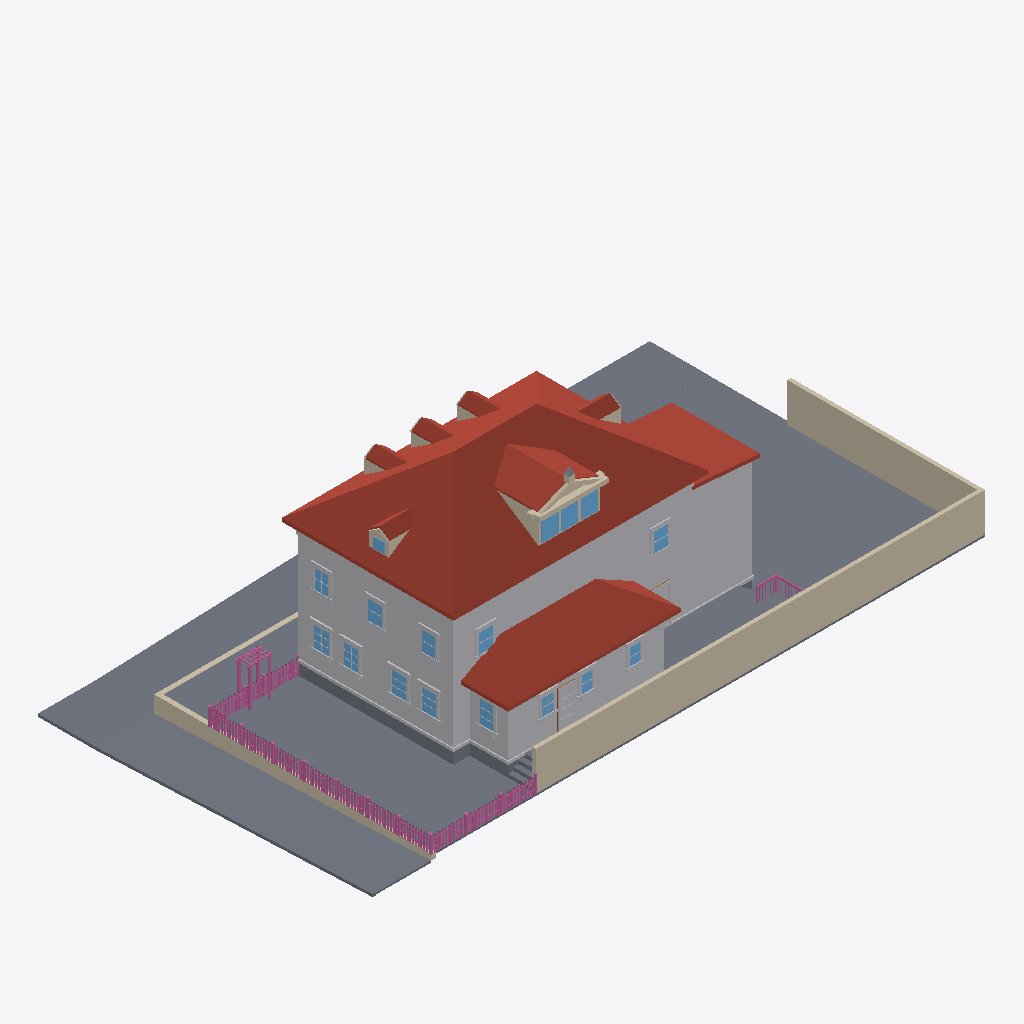
Isometric view of an IFC building model (IFC-SPF (STEP), schema IFC4, length unit metre), seen from the south-west, elements coloured by IFC class: 161 railings (pink), 88 other elements (light grey), 26 walls (beige), 24 slabs (grey), 17 windows (light blue), 15 roofs (red-brown), 1 door (brown).
Extent 33.7 m × 18.5 m × 11.9 m (x, y, z). Elements (866): 365 IfcBuildingElementProxy, 230 IfcRailing, 134 IfcWindow, 81 IfcWall, 37 IfcSlab, 15 IfcRoof, 4 IfcDoor.

HEADER;
FILE_DESCRIPTION(('ViewDefinition[DesignTransferView]'),'2;1');
FILE_NAME('/dev/null','2026-09-05T23:10:32+00:00',(''),(''),'IfcOpenShell 0.8.5','IfcOpenShell 0.8.5','Nobody');
FILE_SCHEMA(('IFC4'));
ENDSEC;
DATA;
#1=IFCPROJECT('02rV6xyPXCXgs2ScRJAMM6',$,'Eureka Residence',$,$,$,$,(#10),#5);
#12=IFCSITE('05fvz974n12gXQduE3PYUL',$,'Site',$,$,$,$,$,$,$,$,$,$,$);
#13=IFCBUILDING('1$sQK5Y$v568$lYi7_KzK2',$,'Eureka House',$,$,$,$,$,$,$,$,$);
#14=IFCBUILDINGSTOREY('3j7A9a_4XBdugSiTBHYcjH',$,'Site',$,$,$,$,$,$,$);
#18=IFCSLAB('2rQ9sljsL5FhBtRKsHCXx1',$,'Lot',$,$,#42,#31,$,.BASESLAB.);
#2028=IFCROOF('36Ak9sDAvBJhp3zuYBHPLl',$,'Roof - primary',$,$,#2039,#2029,$,.HIP_ROOF.);
#67=IFCBUILDINGELEMENTPROXY('3DAaAD3Rf9FPzmi3fyGI1R',$,'Massing - primary',$,$,#90,#80,$,$);
#20645=IFCWALL('1BcJsj4Wz1Nv4quXT3ECEK',$,'Lot wall - south',$,$,#20668,#20658,$,$);
#4446=IFCROOF('1muZz3wfD5KuezkQnv03JY',$,'Roof - scullery',$,$,#4457,#4447,$,.SHED_ROOF.);
#29133=IFCSLAB('30cTqX$Vr7TxSYz8Y3ktiw',$,'Park strip - west',$,$,#29144,#29134,$,.BASESLAB.);
#20669=IFCWALL('0$17ovpwDAqxVFzJdpAXNQ',$,'Lot wall - east',$,$,#20689,#20679,$,$);
#4245=IFCBUILDINGELEMENTPROXY('2aYePQat95SPnhwkddqoCT',$,'Massing - extension',$,$,#4256,#4246,$,$);
#29091=IFCSLAB('1gz9VyqvL5NPRD1NmWDNRI',$,'Sidewalk - west',$,$,#29102,#29092,$,.BASESLAB.);
#4382=IFCBUILDINGELEMENTPROXY('2Am_pzit5CW9Y6VW8BQSDj',$,'Massing - scullery',$,$,#4393,#4383,$,$);
#28944=IFCSLAB('0aKUeNc9DEDe3rmNlu0Kk3',$,'Sidewalk - north',$,$,#28955,#28945,$,.BASESLAB.);
#4287=IFCROOF('1mZi7zkJT8KOusVQbSi_Aa',$,'Roof - extension',$,$,#4298,#4288,$,.SHED_ROOF.);
#28899=IFCSLAB('03dTXsH3D1evBANWX1RC$I',$,'Park strip - north',$,$,#28910,#28900,$,.BASESLAB.);
#29359=IFCWALL('14xNm7r5n65OdeWNuOaUaJ',$,'Retaining wall - west',$,$,#29370,#29360,$,$);
#29187=IFCSLAB('3bUfBNqSz15PAJQeACqv7n',$,'Sidewalk - NW corner',$,$,#29207,#29197,$,.BASESLAB.);
#28998=IFCSLAB('0AUpUYppv7Mf$0uyoovVvo',$,'Park strip - north level',$,$,#29018,#29008,$,.BASESLAB.);
#3047=IFCROOF('0ZxqVM3Tb9Dg9_ozAGIVvH',$,'Shed dormer roof W',$,$,#3058,#3048,$,$);
#19907=IFCSLAB('0SVX7j8qz9hg7V6xBb5ioW',$,'Deck',$,$,#19927,#19917,$,$);
#43=IFCSLAB('2t$bYKSID7O89awHz9oznG',$,'Crawlspace - primary',$,$,#66,#56,$,.BASESLAB.);
#29019=IFCSLAB('0mQRsjtrPCvgmfzJSOuDa7',$,'Sidewalk - north level',$,$,#29039,#29029,$,.BASESLAB.);
#29175=IFCSLAB('3Rb_udr7j9UAYdxUbTz53Z',$,'Curb - west',$,$,#29186,#29176,$,.BASESLAB.);
#19883=IFCSLAB('0G2rwY5yD7sQTchE4Wuz3Q',$,'Deck',$,$,#19906,#19896,$,$);
#115=IFCBUILDINGELEMENTPROXY('3Cv5f3IQ1FU80gICKW5fn8',$,'Belt course - primary',$,$,#135,#125,$,$);
#3089=IFCROOF('3SZFcaYuv0px2ZVotFBUrP',$,'Shed dormer roof E',$,$,#3100,#3090,$,$);
#29280=IFCWALL('2OlND8Nrz3FQ2KsoLbzXso',$,'Retaining wall - north west of entry',$,$,#29291,#29281,$,$);
#4173=IFCBUILDINGELEMENTPROXY('0kSdB7p5b18PWtVh2N1OEI',$,'Water table - primary',$,$,#4193,#4183,$,$);
#3138=IFCWALL('0ZQGbXkMn34uZ2BtmlVXW_',$,'Pediment cornice',$,$,#3158,#3148,$,$);
#28986=IFCSLAB('1opAKwOP9EGvrX5fDXU2D4',$,'Curb - north',$,$,#28997,#28987,$,.BASESLAB.);
#4119=IFCROOF('0eOgEOX9v4W9vLLVGLlbEy',$,'Hip dormer west roof S',$,$,#4130,#4120,$,$);
#2289=IFCROOF('2nSJ8t$iX2gQmlDXXurCud',$,'Dormer 1 roof W',$,$,#2300,#2290,$,$);
#3819=IFCROOF('3LveBNCvr6bw1n$LDXY2eZ',$,'Hip dormer east roof S',$,$,#3830,#3820,$,$);
#2589=IFCROOF('2SlxYdPrf4NgDtZPWth2b1',$,'Dormer 2 roof W',$,$,#2600,#2590,$,$);
#2889=IFCROOF('3kTWkqBvT9_wlty48RURE6',$,'Dormer 3 roof W',$,$,#2900,#2890,$,$);
#4320=IFCSLAB('2UYViGqOnBqgcFuZ1FeyYM',$,'Crawlspace - scullery',$,$,#4340,#4330,$,.BASESLAB.);
#2968=IFCWALL('05U0Z_NYr48Oi_pv3cLZgd',$,'Shed dormer cheek W',$,$,#2979,#2969,$,$);
#3447=IFCWINDOW('3CVJm4isP4rOYGf2k9qNdP',$,'Shed dormer window 1',$,$,#3467,#3457,$,$,$,$,$,$);
#10929=IFCBUILDINGELEMENTPROXY('2EPTtPO4X5whoSLFIh3BOY',$,'Back Door part',$,$,#10949,#10939,$,$);
#3489=IFCWINDOW('2_jv2Oni95AeCEITX0s_BK',$,'Shed dormer window 2',$,$,#3509,#3499,$,$,$,$,$,$);
#3531=IFCWINDOW('3kbgPs4ujDO8yJamUpaqZJ',$,'Shed dormer window 3',$,$,#3551,#3541,$,$,$,$,$,$);
#29229=IFCSLAB('3jgXm6mgj5gAiPdIc8tqyM',$,'Curb - NW corner west',$,$,#29249,#29239,$,.BASESLAB.);
#10614=IFCWINDOW('16_jmIENP1iwb$fPYr1ULv',$,'Window - Scullery E',$,$,#10634,#10624,$,$,$,$,$,$);
#22686=IFCRAILING('1jJp3yBufAcgx2OpdBvjkX',$,'Fence rail',$,$,#22706,#22696,$,$);
#7182=IFCWINDOW('3F1YW$KJrD$ASmUWQycmn5',$,'Window - Kitchen W2',$,$,#7202,#7192,$,$,$,$,$,$);
#12042=IFCWINDOW('00vp8HY$H40PlNoZ0lA4yk',$,'Upper - West 2',$,$,#12062,#12052,$,$,$,$,$,$);
#6972=IFCWINDOW('01h7RmDVD6pApoC1xhQ9PA',$,'Window - Kitchen W1',$,$,#6992,#6982,$,$,$,$,$,$);
#12378=IFCWINDOW('3zeBKdcpf7FPy6t5emTPvE',$,'Upper - South E',$,$,#12398,#12388,$,$,$,$,$,$);
#22707=IFCRAILING('0DHz3bgRzAFQOmhU21Vo9$',$,'Fence rail',$,$,#22727,#22717,$,$);
#8064=IFCWINDOW('0_XKpau3b2v9RIGaQNr1zt',$,'Window - Dining W2',$,$,#8084,#8074,$,$,$,$,$,$);
#12546=IFCWINDOW('2pUAdwAwL9WOoEfpn0vY7v',$,'Upper - South W',$,$,#12566,#12556,$,$,$,$,$,$);
#3189=IFCWALL('1Yzc3uJvDEnPPrcIW1rVq9',$,'Pediment rake',$,$,#3200,#3190,$,$);
#7854=IFCWINDOW('1235fpmMrEVfIuspjKhM6s',$,'Window - Dining W1',$,$,#7874,#7864,$,$,$,$,$,$);
#11874=IFCWINDOW('2EeUl$KybExhrJAEAkqvkB',$,'Upper - West 1',$,$,#11894,#11884,$,$,$,$,$,$);
#29040=IFCSLAB('3PzKucv2HAxhHQjAWxx6ui',$,'Curb - north level',$,$,#29060,#29050,$,.BASESLAB.);
#4458=IFCBUILDINGELEMENTPROXY('2wvb86Q3PFmQj3XsLDrau$',$,'Water table - scullery',$,$,#4478,#4468,$,$);
#12210=IFCWINDOW('13F7WfKh17hAFvXoyWKeks',$,'Upper - West 3',$,$,#12230,#12220,$,$,$,$,$,$);
#29208=IFCSLAB('2rBkywh_jE5wb$SqrcrLSl',$,'Curb - NW corner north',$,$,#29228,#29218,$,.BASESLAB.);
#10047=IFCWINDOW('03qxSUSh100PwoD3O_iPdS',$,'Window - Scullery S1',$,$,#10067,#10057,$,$,$,$,$,$);
#10236=IFCWINDOW('0z_6tjy4n62BiTFiCyt8jx',$,'Window - Scullery S2',$,$,#10256,#10246,$,$,$,$,$,$);
#10425=IFCWINDOW('3HP0lmovz8jRjBJf7hD7zz',$,'Window - Scullery S3',$,$,#10445,#10435,$,$,$,$,$,$);
#4299=IFCBUILDINGELEMENTPROXY('2FiAkcE8H2kfv7TPUanhOG',$,'Water table - extension',$,$,#4319,#4309,$,$);
#3231=IFCWALL('07qfEKetPCR8vrmZZUviDS',$,'Pediment rake',$,$,#3242,#3232,$,$);
#28246=IFCRAILING('3mGocveCfCmfNbZALqHS25',$,'Trellis post',$,$,#28266,#28256,$,$);
#20012=IFCSLAB('2LLkulbovFneeZXvAyR9Lh',$,'Deck step W1',$,$,#20032,#20022,$,$);
#19970=IFCSLAB('1z3IQ66zrB6vEVWtxD9hc4',$,'Deck step W0',$,$,#19990,#19980,$,$);
#2173=IFCWALL('32MB244zj3OeDfuvovjFNT',$,'Dormer 1 cheek W',$,$,#2184,#2174,$,$);
#2473=IFCWALL('2xuBG8Y$H5vRyQWV8J1Fu1',$,'Dormer 2 cheek W',$,$,#2484,#2474,$,$);
#6927=IFCBUILDINGELEMENTPROXY('0FOcZiZMH81eSbwDnO8GqH',$,'Family -) Patio part',$,$,#6950,#6940,$,$);
#3957=IFCWINDOW('2F744zhFT2Gxn0FTH4lYr5',$,'Hip dormer west window',$,$,#3977,#3967,$,$,$,$,$,$);
#2773=IFCWALL('0Gs3l9gDbFtRTghgO4lRbi',$,'Dormer 3 cheek W',$,$,#2784,#2774,$,$);
#3703=IFCWALL('3dLD_Bj0L7T9n_L_qImLGG',$,'Hip dormer east cheek S',$,$,#3714,#3704,$,$);
#20690=IFCRAILING('3ccjEsQZ99vOIoGN_WhxG9',$,'Fence rail',$,$,#20710,#20700,$,$);
#20711=IFCRAILING('2VwkCyK3bDOx4snGkjz8dM',$,'Fence rail',$,$,#20731,#20721,$,$);
#4003=IFCWALL('3ey3g6ll9ApwRDVH2Kzd0f',$,'Hip dormer west cheek S',$,$,#4014,#4004,$,$);
#28204=IFCRAILING('3IKPc3FRX6uv8sCssi7C22',$,'Trellis post',$,$,#28224,#28214,$,$);
#10866=IFCBUILDINGELEMENTPROXY('0GIobwqPv2r9Li6$eWtiLE',$,'Back Door part',$,$,#10886,#10876,$,$);
#20075=IFCSLAB('3uCRiMQ5L3Gw2V_pVMqQGs',$,'Deck step E3',$,$,#20095,#20085,$,$);
#28267=IFCRAILING('1KjEWEDnrEC94NhirGtQ8u',$,'Trellis post',$,$,#28287,#28277,$,$);
#4077=IFCWALL('1Z1Z66iPnE6g_DoHnL4w1H',$,'Hip dormer west gable',$,$,#4088,#4078,$,$);
#4161=IFCROOF('1dqn2nrrbAkvYyQBxVGoS9',$,'Hip dormer west roof N',$,$,#4172,#4162,$,$);
#20054=IFCSLAB('0$ruU$wBb1mOZ_zEDRboQF',$,'Deck step W2',$,$,#20074,#20064,$,$);
#8190=IFCBUILDINGELEMENTPROXY('0iWcI2k1n7wuhtZajSDb4m',$,'Header - Window - Dining W2',$,$,#8210,#8200,$,$);
#7308=IFCBUILDINGELEMENTPROXY('0y62dOPKz1IRQu3u7WL37l',$,'Header - Window - Kitchen W2',$,$,#7328,#7318,$,$);
#7980=IFCBUILDINGELEMENTPROXY('1qes66CF1F2wyd$DF219Li',$,'Header - Window - Dining W1',$,$,#8000,#7990,$,$);
#10635=IFCBUILDINGELEMENTPROXY('3sPtTH62T7Gg0IZzuOM0Cc',$,'Casing - Window - Scullery E',$,$,#10655,#10645,$,$);
#7098=IFCBUILDINGELEMENTPROXY('1pYP_mUdH7CwXnTuwtdPzo',$,'Header - Window - Kitchen W1',$,$,#7118,#7108,$,$);
#6993=IFCBUILDINGELEMENTPROXY('2w6bQqofzAjx$ink5Gc2tq',$,'Casing - Window - Kitchen W1',$,$,#7013,#7003,$,$);
#2631=IFCROOF('2Zppu$enHDlxxznoaR4x79',$,'Dormer 2 roof E',$,$,#2642,#2632,$,$);
#7203=IFCBUILDINGELEMENTPROXY('0Q2aofJFzFsw8ILaIS4W86',$,'Casing - Window - Kitchen W2',$,$,#7223,#7213,$,$);
#7875=IFCBUILDINGELEMENTPROXY('0vJPb0Men6RBn7gjEIrUia',$,'Casing - Window - Dining W1',$,$,#7895,#7885,$,$);
#3861=IFCROOF('2u4vGh8YzFTO_6p9kbM6oM',$,'Hip dormer east roof N',$,$,#3872,#3862,$,$);
#2331=IFCROOF('2NJjbMy35CkePenduKvx0K',$,'Dormer 1 roof E',$,$,#2342,#2332,$,$);
#2931=IFCROOF('307bC8YrbFcR8Z01XYrTEk',$,'Dormer 3 roof E',$,$,#2942,#2932,$,$);
#12420=IFCBUILDINGELEMENTPROXY('0$GWEGD6P2_uNnE4nQ03LA',$,'Casing - Upper - South E',$,$,#12440,#12430,$,$);
#12588=IFCBUILDINGELEMENTPROXY('22XbC79MH2zRlxVlLTvjfy',$,'Casing - Upper - South W',$,$,#12608,#12598,$,$);
#7224=IFCBUILDINGELEMENTPROXY('2q3g6wQXD8TezViIY44mRe',$,'Casing - Window - Kitchen W2',$,$,#7244,#7234,$,$);
#11895=IFCBUILDINGELEMENTPROXY('0GhMQlwSD9Oh7l1cby8W13',$,'Casing - Upper - West 1',$,$,#11915,#11905,$,$);
#7014=IFCBUILDINGELEMENTPROXY('1fcvJXtRHBJhNn5E6eyk6R',$,'Casing - Window - Kitchen W1',$,$,#7034,#7024,$,$);
#28225=IFCRAILING('1VZdg0RLT5Lw7qeXfl1Q8C',$,'Trellis post',$,$,#28245,#28235,$,$);
#12252=IFCBUILDINGELEMENTPROXY('09peoIspf2qR0MmEhjEW43',$,'Casing - Upper - West 3',$,$,#12272,#12262,$,$);
#12063=IFCBUILDINGELEMENTPROXY('3oPEnSYIXFDOBvkkugRpCp',$,'Casing - Upper - West 2',$,$,#12083,#12073,$,$);
#3873=IFCWALL('1BO7H4TLz5KBsgL1rzRkVc',$,'Hip dormer west jamb S',$,$,#3893,#3883,$,$);
#12231=IFCBUILDINGELEMENTPROXY('3YjGigL6D9le0GopSRAmm0',$,'Casing - Upper - West 3',$,$,#12251,#12241,$,$);
#3426=IFCWALL('3lHkjewR91I82qK69ShT8k',$,'Shed dormer jamb 0',$,$,#3446,#3436,$,$);
#10845=IFCBUILDINGELEMENTPROXY('0l2auqB3D7rfXMoXJeOW_B',$,'Back Door part',$,$,#10865,#10855,$,$);
#6822=IFCBUILDINGELEMENTPROXY('2kUsGJL7DCnOABHQSHAjf7',$,'Family -) Patio part',$,$,#6842,#6832,$,$);
#10551=IFCBUILDINGELEMENTPROXY('1SzPr6KXb2wg4agvNQwgAx',$,'Header - Window - Scullery S3',$,$,#10571,#10561,$,$);
#10362=IFCBUILDINGELEMENTPROXY('2ABH3x3Kr2oP$HkFaDnbEE',$,'Header - Window - Scullery S2',$,$,#10382,#10372,$,$);
#3327=IFCWALL('1Vq2_vZaj7KxK7ldzprdGL',$,'Pediment acroterion plinth',$,$,#3347,#3337,$,$);
#7056=IFCBUILDINGELEMENTPROXY('1WpYuZHS57Nvt3gdCVXGLT',$,'Sill - Window - Kitchen W1',$,$,#7076,#7066,$,$);
#7266=IFCBUILDINGELEMENTPROXY('0e3btiEo12gxDJstZqEUqK',$,'Sill - Window - Kitchen W2',$,$,#7286,#7276,$,$);
#10068=IFCBUILDINGELEMENTPROXY('3aNgzHU7bBCxs2h4PKfil9',$,'Casing - Window - Scullery S1',$,$,#10088,#10078,$,$);
#10173=IFCBUILDINGELEMENTPROXY('3mJdL31En5MO_DAQIDhEbu',$,'Header - Window - Scullery S1',$,$,#10193,#10183,$,$);
#20117=IFCRAILING('2naVs9j6P6k9m9WgjUKtsR',$,'Deck rail E cap',$,$,#20140,#20130,$,$);
#7938=IFCBUILDINGELEMENTPROXY('2hDcTFYCn57RMmw5KVjdka',$,'Sill - Window - Dining W1',$,$,#7958,#7948,$,$);
#8148=IFCBUILDINGELEMENTPROXY('0npE1Im4bEmfMIAV89O199',$,'Sill - Window - Dining W2',$,$,#8168,#8158,$,$);
#10089=IFCBUILDINGELEMENTPROXY('1GQ2fU$Jn5J96MuCC59Ugi',$,'Casing - Window - Scullery S1',$,$,#10109,#10099,$,$);
#10698=IFCBUILDINGELEMENTPROXY('1nQ68YFNLA8AQuy_1b8H56',$,'Sill - Window - Scullery E',$,$,#10718,#10708,$,$);
#10278=IFCBUILDINGELEMENTPROXY('3b0MggE7LABP5vrma8kU2K',$,'Casing - Window - Scullery S2',$,$,#10298,#10288,$,$);
#10257=IFCBUILDINGELEMENTPROXY('3Z0_wM7BL7wv3_ZSd6TVvf',$,'Casing - Window - Scullery S2',$,$,#10277,#10267,$,$);
#10656=IFCBUILDINGELEMENTPROXY('0MdX6AmYrFQ8Y00l6UaRSZ',$,'Casing - Window - Scullery E',$,$,#10676,#10666,$,$);
#8106=IFCBUILDINGELEMENTPROXY('2A264pQGT6ABMno_4$eggZ',$,'Casing - Window - Dining W2',$,$,#8126,#8116,$,$);
#22644=IFCRAILING('2oA62kzTn9DvxK0GklVE_P',$,'Fence post',$,$,#22664,#22654,$,$);
#8085=IFCBUILDINGELEMENTPROXY('0$EUoAljzF68e5rRWA5BCq',$,'Casing - Window - Dining W2',$,$,#8105,#8095,$,$);
#11916=IFCBUILDINGELEMENTPROXY('3OhSaw5Uf7d9iIvVDqmc7M',$,'Casing - Upper - West 1',$,$,#11936,#11926,$,$);
#22560=IFCRAILING('0KYJYI6yDD8u8BS2h8zsmL',$,'Fence post',$,$,#22580,#22570,$,$);
#3126=IFCWALL('0l$6pyKIbAEuey3kKdr_db',$,'Pediment tympanum',$,$,#3137,#3127,$,$);
#7896=IFCBUILDINGELEMENTPROXY('2KnPuXVO1C0Q_8pAvfYoZa',$,'Casing - Window - Dining W1',$,$,#7916,#7906,$,$);
#12084=IFCBUILDINGELEMENTPROXY('2MKaS3c3r5PfYbeNKSaFIx',$,'Casing - Upper - West 2',$,$,#12104,#12094,$,$);
#12315=IFCBUILDINGELEMENTPROXY('0T4SDGkLX8DhOtSO1l9WGa',$,'Header - Upper - West 3',$,$,#12335,#12325,$,$);
#12651=IFCBUILDINGELEMENTPROXY('3Sscb_yhTDuRpJX38Usl2_',$,'Header - Upper - South W',$,$,#12671,#12661,$,$);
#11979=IFCBUILDINGELEMENTPROXY('0w9Fcj0wf8MhAEXSEzJcnG',$,'Header - Upper - West 1',$,$,#11999,#11989,$,$);
#12147=IFCBUILDINGELEMENTPROXY('2tntRK70L2xRXk88wspuWc',$,'Header - Upper - West 2',$,$,#12167,#12157,$,$);
#12483=IFCBUILDINGELEMENTPROXY('3aP5YuTJ9EPPYKNNupQaOp',$,'Header - Upper - South E',$,$,#12503,#12493,$,$);
#10131=IFCBUILDINGELEMENTPROXY('0$x8OBkfLC7uoFFQycrLrg',$,'Sill - Window - Scullery S1',$,$,#10151,#10141,$,$);
#10320=IFCBUILDINGELEMENTPROXY('2BwgANYsv6mhFZaRM37pAs',$,'Sill - Window - Scullery S2',$,$,#10340,#10330,$,$);
#10509=IFCBUILDINGELEMENTPROXY('0caDd1XNLD7OJ1tUw2E_aX',$,'Sill - Window - Scullery S3',$,$,#10529,#10519,$,$);
#12399=IFCBUILDINGELEMENTPROXY('25bz1RgE9AoP87oKIrFg_Q',$,'Casing - Upper - South E',$,$,#12419,#12409,$,$);
#3372=IFCBUILDINGELEMENTPROXY('2VYHhAQ6z8pfAc$g8wuCRF',$,'Pediment acroterion',$,$,#3383,#3373,$,$);
#3510=IFCWALL('0Z0zVSHvzFyQW9KSE6t$V8',$,'Shed dormer jamb 2',$,$,#3530,#3520,$,$);
#7077=IFCBUILDINGELEMENTPROXY('0LrLjW6zv3NfbbiMFOWShW',$,'Apron - Window - Kitchen W1',$,$,#7097,#7087,$,$);
#8169=IFCBUILDINGELEMENTPROXY('0JLU0$N8nFNvGaKlTXs_i5',$,'Apron - Window - Dining W2',$,$,#8189,#8179,$,$);
#7287=IFCBUILDINGELEMENTPROXY('3SCWcunfv0puvhRw1QCTEI',$,'Apron - Window - Kitchen W2',$,$,#7307,#7297,$,$);
#7959=IFCBUILDINGELEMENTPROXY('0rP6ecfb98iQC6a5Z_V0Ui',$,'Apron - Window - Dining W1',$,$,#7979,#7969,$,$);
#10446=IFCBUILDINGELEMENTPROXY('0oj0rur7n4RRxVn1AuP6sA',$,'Casing - Window - Scullery S3',$,$,#10466,#10456,$,$);
#10467=IFCBUILDINGELEMENTPROXY('139KedYNH0bAHiEMRM8NWc',$,'Casing - Window - Scullery S3',$,$,#10487,#10477,$,$);
#6864=IFCBUILDINGELEMENTPROXY('3fU7KJvG53oACgQeFnbOE3',$,'Family -) Patio part',$,$,#6884,#6874,$,$);
#12126=IFCBUILDINGELEMENTPROXY('0Qw05hheXFrfmtu1Xoqc4i',$,'Sill - Upper - West 2',$,$,#12146,#12136,$,$);
#12567=IFCBUILDINGELEMENTPROXY('1HGZQSSW166wSuoOWNGXaP',$,'Casing - Upper - South W',$,$,#12587,#12577,$,$);
#20096=IFCSLAB('3HpbE4eE58HP4uitvqE938',$,'Deck step W3',$,$,#20116,#20106,$,$);
#26698=IFCRAILING('0q6CGp8Yv4sxHd5adPuYG_',$,'Fence post',$,$,#26718,#26708,$,$);
#3894=IFCWALL('0kWsmOKlL91flW1UKXXGQK',$,'Hip dormer west jamb N',$,$,#3914,#3904,$,$);
#10719=IFCBUILDINGELEMENTPROXY('11r35HHiDCg8jNdzQmB4yt',$,'Apron - Window - Scullery E',$,$,#10739,#10729,$,$);
#12462=IFCBUILDINGELEMENTPROXY('3f_cfCa89A1QcachF9D$Ph',$,'Sill - Upper - South E',$,$,#12482,#12472,$,$);
#22602=IFCRAILING('1vG1VpnqjASBmHPAL1zBsX',$,'Fence post',$,$,#22622,#22612,$,$);
#3273=IFCWALL('2MuKx9Tvj6LuyS9v4NpfoD',$,'Pediment cornice return',$,$,#3284,#3274,$,$);
#10824=IFCDOOR('31Px7FD5n7LAVgeq21W691',$,'Back Door',$,$,#10844,#10834,$,$,$,$,$,$);
#11958=IFCBUILDINGELEMENTPROXY('1Vmtyb5LH8lBd$R2RRV7VA',$,'Sill - Upper - West 1',$,$,#11978,#11968,$,$);
#12294=IFCBUILDINGELEMENTPROXY('1gMgz9kb5E$PWe59wy6ZGR',$,'Sill - Upper - West 3',$,$,#12314,#12304,$,$);
#3384=IFCWALL('1qFl2Fu$13aegsgwKsJ0ZZ',$,'Shed dormer sill',$,$,#3404,#3394,$,$);
#4194=IFCSLAB('0T0XDkzWz2_h813SElieLF',$,'Crawlspace - extension',$,$,#4214,#4204,$,.BASESLAB.);
#20456=IFCRAILING('0JcHmREl9D39sb1o23YXpZ',$,'Deck rail S cap',$,$,#20476,#20466,$,$);
#12273=IFCBUILDINGELEMENTPROXY('2Wpl1qq5f2$BFDXbs6R4F7',$,'Casing - Upper - West 3',$,$,#12293,#12283,$,$);
#26740=IFCRAILING('1PLqx$V7D5U8kWBWY15a6N',$,'Fence post',$,$,#26760,#26750,$,$);
#12105=IFCBUILDINGELEMENTPROXY('1NXyvJjZT8gAPAb4mPJY41',$,'Casing - Upper - West 2',$,$,#12125,#12115,$,$);
#26530=IFCRAILING('05nM87tlP3TBMB5WP_TmQi',$,'Fence post',$,$,#26550,#26540,$,$);
#10530=IFCBUILDINGELEMENTPROXY('1rj_q$ZZ94UvZRbtD5oCMW',$,'Apron - Window - Scullery S3',$,$,#10550,#10540,$,$);
#28288=IFCRAILING('24Gsmt5d9BGAWJoQZihZmT',$,'Trellis beam',$,$,#28308,#28298,$,$);
#10341=IFCBUILDINGELEMENTPROXY('2f9jJf91rFDh5h8pci20eX',$,'Apron - Window - Scullery S2',$,$,#10361,#10351,$,$);
#12441=IFCBUILDINGELEMENTPROXY('0BN318mLPFrvvcWk1rbgrM',$,'Casing - Upper - South E',$,$,#12461,#12451,$,$);
#26382=IFCRAILING('0V5FOKuob2nf$4J10LiNEG',$,'Fence picket',$,$,#26393,#26383,$,$);
#26995=IFCRAILING('1tpnqHEiL9eeOzfFEJES$n',$,'Fence picket',$,$,#27006,#26996,$,$);
#10152=IFCBUILDINGELEMENTPROXY('385moK4N1FhfiqG4yacLOB',$,'Apron - Window - Scullery S1',$,$,#10172,#10162,$,$);
#23327=IFCRAILING('1d8tgDAirDOQmm$xlLIjA5',$,'Fence picket',$,$,#23338,#23328,$,$);
#11937=IFCBUILDINGELEMENTPROXY('08H_GNQqjAcuCV5UhW3gje',$,'Casing - Upper - West 1',$,$,#11957,#11947,$,$);
#12609=IFCBUILDINGELEMENTPROXY('2_UxiQsI10HQ44HD2tR03v',$,'Casing - Upper - South W',$,$,#12629,#12619,$,$);
#24549=IFCRAILING('0LEbGUMS9AfRAxgym1AhKY',$,'Fence picket',$,$,#24560,#24550,$,$);
#25160=IFCRAILING('1UOYPbb2TEgugkZADz67ny',$,'Fence picket',$,$,#25171,#25161,$,$);
#27685=IFCRAILING('0b$TXI3LDEtuxpoD9CpVqb',$,'Fence picket',$,$,#27696,#27686,$,$);
#21190=IFCRAILING('31z7bjdknFcB9eFe2szOqz',$,'Fence picket',$,$,#21201,#21191,$,$);
#21801=IFCRAILING('1Yl8mkobP2jvNDzGA8QkUM',$,'Fence picket',$,$,#21812,#21802,$,$);
#22412=IFCRAILING('0MI$XWGkTFW9PRP_DpyUKS',$,'Fence picket',$,$,#22423,#22413,$,$);
#23938=IFCRAILING('30BSx0uCTDhwquzRZ0Vs0R',$,'Fence picket',$,$,#23949,#23939,$,$);
#27535=IFCRAILING('1_ZG6imsHFUOF2O9z$$G1a',$,'Fence rail',$,$,#27555,#27545,$,$);
#25771=IFCRAILING('1Du367fd57VxhH7NEFW53N',$,'Fence picket',$,$,#25782,#25772,$,$);
#28622=IFCRAILING('3P22uGxYfEGunTFh6k7LwZ',$,'Fence picket',$,$,#28633,#28623,$,$);
#3468=IFCWALL('2jLk4ELkf4euc4r_LlZRG_',$,'Shed dormer jamb 1',$,$,#3488,#3478,$,$);
#10887=IFCBUILDINGELEMENTPROXY('3kG35Bj7b6vB3YloJwtW_V',$,'Back Door part',$,$,#10907,#10897,$,$);
ENDSEC;
